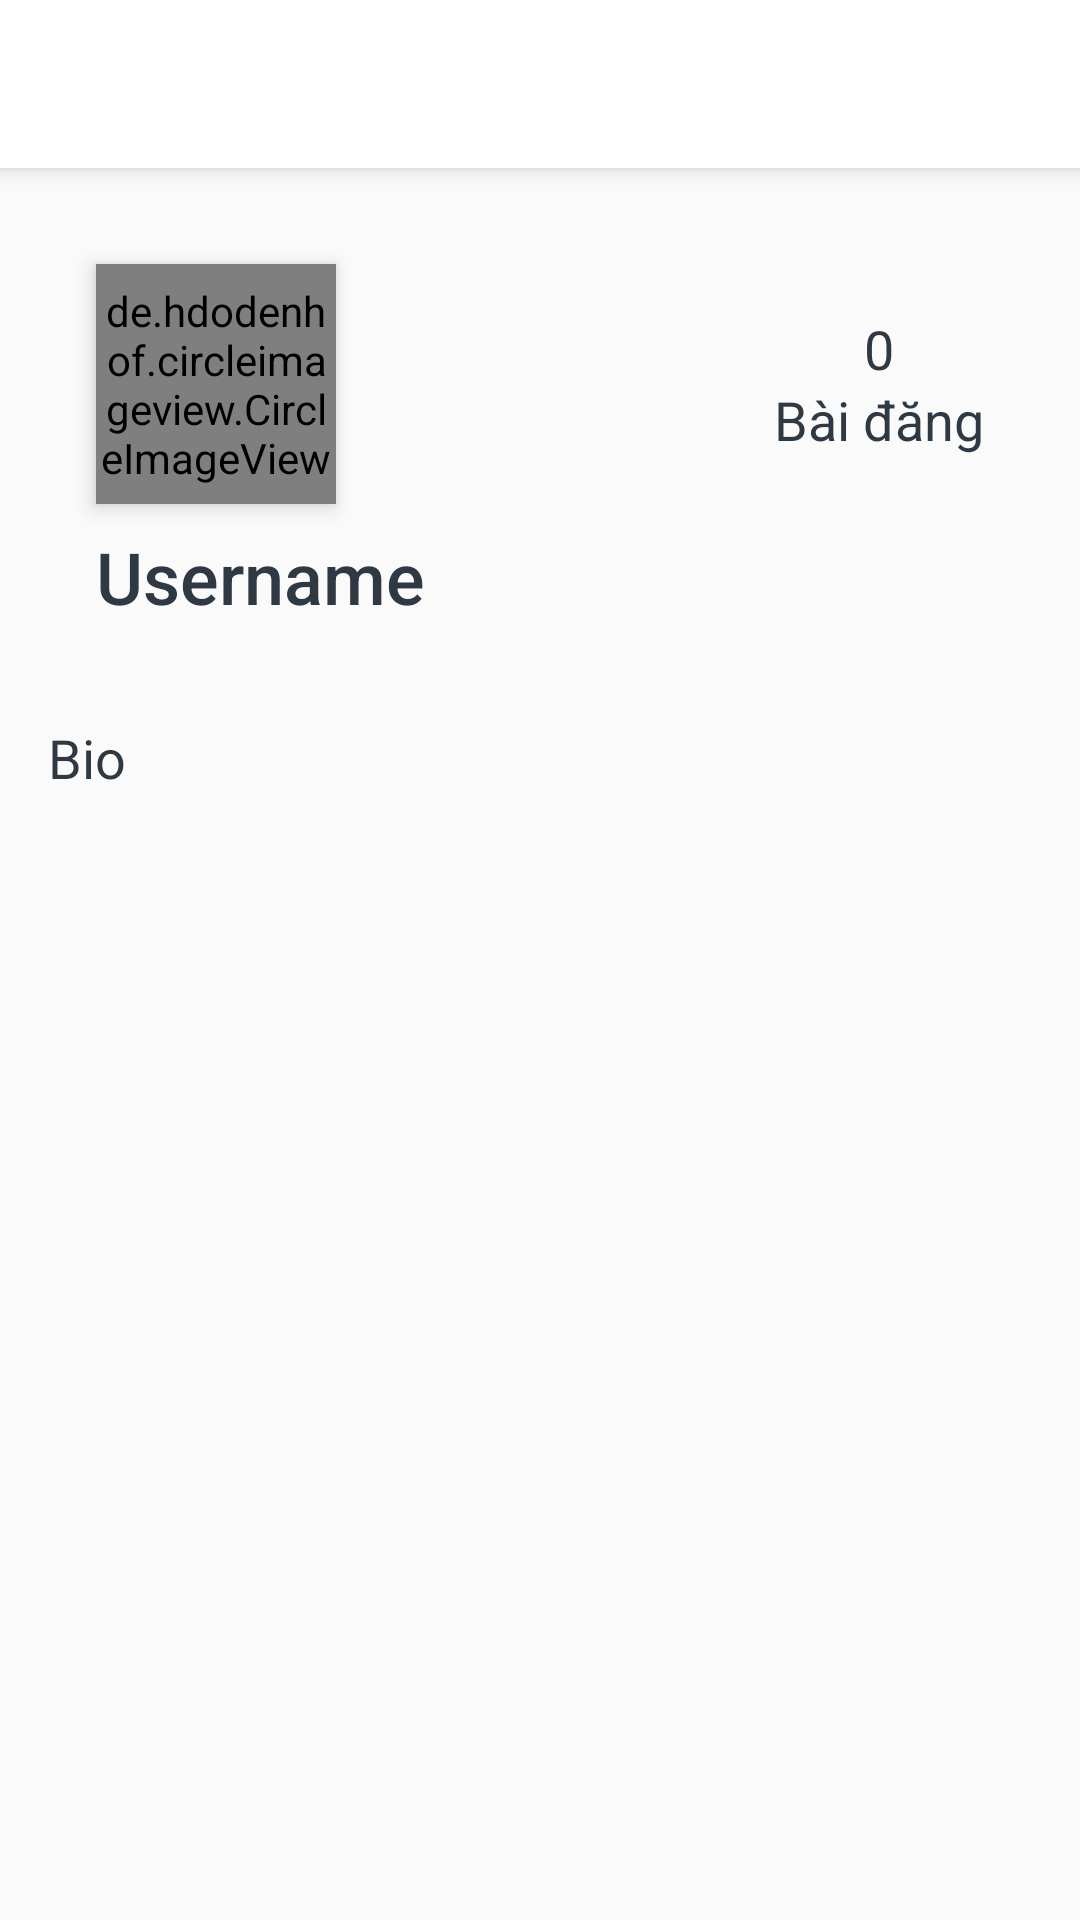

Here is an Android app screen rendered from its layout file. Give the layout XML and the strings, colors and styles it references.
<!-- AndroidManifest.xml: application theme AppTheme -->
<!-- res/layout/activity_other_user_profile.xml -->
<?xml version="1.0" encoding="utf-8"?>
<android.support.constraint.ConstraintLayout xmlns:android="http://schemas.android.com/apk/res/android"
    xmlns:app="http://schemas.android.com/apk/res-auto"
    xmlns:tools="http://schemas.android.com/tools"
    android:layout_width="match_parent"
    android:layout_height="match_parent"
    tools:context=".OtherUserProfileActivity">

    <de.hdodenhof.circleimageview.CircleImageView
        android:id="@+id/profile_other_user_image"
        android:layout_width="80dp"
        android:layout_height="80dp"
        android:layout_marginStart="32dp"
        android:layout_marginTop="32dp"
        android:elevation="4dp"
        android:src="@color/colorOnyx"
        app:layout_constraintStart_toStartOf="parent"
        app:layout_constraintTop_toBottomOf="@+id/profile_other_user_toolbar" />

    <TextView
        android:id="@+id/profile_other_user_name"
        android:layout_width="wrap_content"
        android:layout_height="wrap_content"
        android:layout_marginStart="32dp"
        android:layout_marginTop="8dp"
        android:fontFamily="sans-serif-medium"
        android:text="Username"
        android:textSize="24sp"
        app:layout_constraintStart_toStartOf="parent"
        app:layout_constraintTop_toBottomOf="@+id/profile_other_user_image" />

    <TextView
        android:id="@+id/profile_other_user_bio"
        android:layout_width="0dp"
        android:layout_height="wrap_content"
        android:layout_marginStart="16dp"
        android:layout_marginTop="32dp"
        android:layout_marginEnd="16dp"
        android:text="Bio"
        android:textSize="18sp"
        app:layout_constraintEnd_toEndOf="parent"
        app:layout_constraintStart_toStartOf="parent"
        app:layout_constraintTop_toBottomOf="@+id/profile_other_user_name" />

    <TextView
        android:id="@+id/profile_other_user_posts_count"
        android:layout_width="wrap_content"
        android:layout_height="wrap_content"
        android:text="0"
        android:textSize="18sp"
        android:visibility="visible"
        app:layout_constraintEnd_toEndOf="@+id/profile_other_user_posts_btn"
        app:layout_constraintStart_toStartOf="@+id/profile_other_user_posts_btn"
        app:layout_constraintTop_toTopOf="@+id/profile_other_user_posts_btn" />

    <TextView
        android:id="@+id/profile_other_user_posts_btn"
        android:layout_width="wrap_content"
        android:layout_height="48dp"
        android:layout_marginEnd="32dp"
        android:gravity="bottom|center_horizontal"
        android:text="@string/tab_posts_txt"
        android:textAlignment="center"
        android:textSize="18sp"
        android:visibility="visible"
        app:layout_constraintBottom_toBottomOf="@+id/profile_other_user_image"
        app:layout_constraintEnd_toEndOf="parent"
        app:layout_constraintTop_toTopOf="@+id/profile_other_user_image" />

    <android.support.v7.widget.Toolbar
        android:id="@+id/profile_other_user_toolbar"
        android:layout_width="0dp"
        android:layout_height="wrap_content"
        android:background="@color/colorWhite"
        android:elevation="4dp"
        android:minHeight="?attr/actionBarSize"
        app:layout_constraintEnd_toEndOf="parent"
        app:layout_constraintStart_toStartOf="parent"
        app:layout_constraintTop_toTopOf="parent" />
</android.support.constraint.ConstraintLayout>
<!-- resources referenced by this layout -->
<resources>
  <color name="colorOnyx">#2F3944</color>
  <color name="colorWhite">#FFFFFF</color>
  <string name="tab_posts_txt">Bài đăng</string>
  <style name="AppTheme" parent="Theme.AppCompat.Light.NoActionBar">
          
          <item name="colorPrimary">@color/colorOnyx</item>
          <item name="colorPrimaryDark">@color/colorOnyxDark</item>
  
          
          <item name="android:textColor">@color/colorText_100</item>
          <item name="android:itemBackground">@color/colorWhite</item>
      </style>
  <color name="colorOnyxDark">#272F38</color>
  <color name="colorText_100">#2f3944</color>
</resources>
